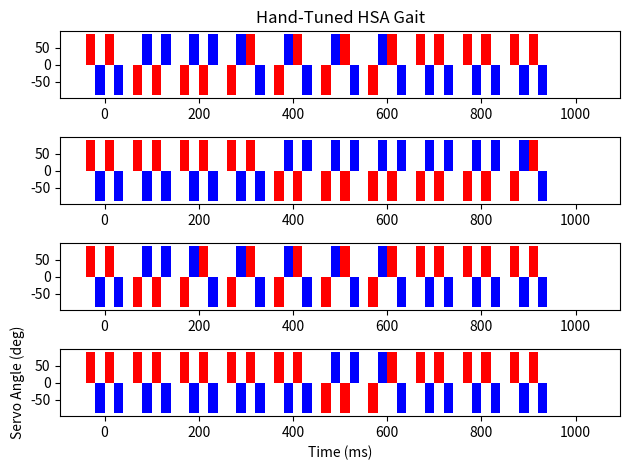

Recreate this plot in Python.
import matplotlib.pyplot as plt
import numpy as np


fig, (leg1, leg2, leg3, leg4) = plt.subplots(4)
leg1.set_title("Hand-Tuned HSA Gait")

width = 20
x = np.array([0, 100, 200, 300, 400, 500, 600, 700, 800, 900, 1000])
servo_0 = [90, -90, -90, -90, -90, -90, -90, 90, 90, 90, 0]
servo_1 = [-90, 90, 90, 90, 90, 90, 90, -90, -90, -90, 0]
servo_2 = [90, -90, -90, 90, 90, 90, 90, 90, 90, 90, 0]
servo_3 = [-90, 90, 90, -90, -90, -90, -90, -90, -90, -90, 0]


servo_4 = [90, 90, 90, 90, -90, -90, -90, -90, -90, -90, 0]
servo_5 = [-90, -90, -90, -90, 90, 90, 90, 90, 90, 90, 0]
servo_6 = [90, 90, 90, 90, -90, -90, -90, -90, -90, 90, 0]
servo_7 = [-90, -90, -90, -90, 90, 90, 90, 90, 90, -90, 0]

servo_8 = [90, -90, -90, -90, -90, -90, -90, 90, 90, 90, 0]
servo_9 = [-90, 90, 90, 90, 90, 90, 90, -90, -90, -90, 0]
servo_10 = [90, -90, 90, 90, 90, 90, 90, 90, 90, 90, 0]
servo_11 = [-90, 90, -90, -90, -90, -90, -90, -90, -90, -90, 0]

servo_12 = [90, 90, 90, 90, 90, -90, -90, 90, 90, 90, 0]
servo_13 = [-90, -90, -90, -90, -90, 90, 90, -90, -90, -90, 0]
servo_14 = [90, 90, 90, 90, 90, -90, 90, 90, 90, 90, 0]
servo_15 = [-90, -90, -90, -90, -90, 90, -90, -90, -90, -90, 0]

leg1.bar(x-30, servo_0, width, color = "red")
leg1.bar(x-10, servo_1, width, color = "blue")
leg1.bar(x+10, servo_2, width, color = "red")
leg1.bar(x+30, servo_3, width, color = "blue")

leg2.bar(x-30, servo_4, width, color = "red")
leg2.bar(x-10, servo_5, width, color = "blue")
leg2.bar(x+10, servo_6, width, color = "red")
leg2.bar(x+30, servo_7, width, color = "blue")

leg3.bar(x-30, servo_8, width, color = "red")
leg3.bar(x-10, servo_9, width, color = "blue")
leg3.bar(x+10, servo_10, width, color = "red")
leg3.bar(x+30, servo_11, width, color = "blue")

leg4.bar(x-30, servo_12, width, color = "red")
leg4.bar(x-10, servo_13, width, color = "blue")
leg4.bar(x+10, servo_14, width, color = "red")
leg4.bar(x+30, servo_15, width, color = "blue")
leg4.set_xlabel("Time (ms)")
leg4.set_ylabel("Servo Angle (deg)")


fig.tight_layout()
plt.show()